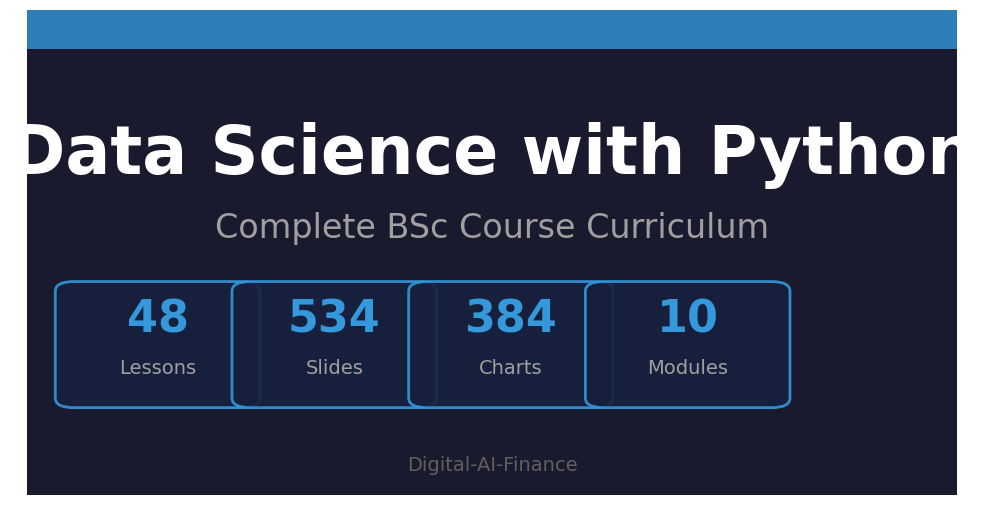

The matplotlib source for this figure: (Note: this script raises an exception after producing the figure.)
"""
Create Open Graph image for social sharing
- Size: 1200x630 (standard OG dimensions)
- Shows course title, stats, and branding
"""
import matplotlib.pyplot as plt
import matplotlib.patches as patches
from pathlib import Path

# Configure for better text rendering
plt.rcParams.update({
    'font.family': 'sans-serif',
    'font.sans-serif': ['Arial', 'DejaVu Sans', 'Helvetica'],
})

def create_og_image():
    """Create Open Graph image for course."""
    fig, ax = plt.subplots(figsize=(12, 6.3), dpi=100)

    # Background gradient effect using patches
    gradient = patches.FancyBboxPatch(
        (0, 0), 1, 1, transform=ax.transAxes,
        boxstyle="square,pad=0",
        facecolor='#1a1a2e', edgecolor='none'
    )
    ax.add_patch(gradient)

    # Add subtle accent bar at top
    accent_bar = patches.Rectangle(
        (0, 0.92), 1, 0.08, transform=ax.transAxes,
        facecolor='#3498db', edgecolor='none', alpha=0.8
    )
    ax.add_patch(accent_bar)

    # Main title
    ax.text(0.5, 0.70, 'Data Science with Python',
            fontsize=48, fontweight='bold', color='white',
            ha='center', va='center', transform=ax.transAxes)

    # Subtitle
    ax.text(0.5, 0.55, 'Complete BSc Course Curriculum',
            fontsize=24, color='#a0a0a0',
            ha='center', va='center', transform=ax.transAxes)

    # Stats boxes
    stats = [
        ('48', 'Lessons'),
        ('534', 'Slides'),
        ('384', 'Charts'),
        ('10', 'Modules')
    ]

    box_width = 0.18
    start_x = 0.14
    spacing = 0.19

    for i, (number, label) in enumerate(stats):
        x = start_x + i * spacing

        # Box background
        box = patches.FancyBboxPatch(
            (x - box_width/2, 0.20), box_width, 0.22,
            transform=ax.transAxes,
            boxstyle="round,pad=0.02,rounding_size=0.02",
            facecolor='#16213e', edgecolor='#3498db',
            linewidth=2, alpha=0.9
        )
        ax.add_patch(box)

        # Number
        ax.text(x, 0.36, number,
                fontsize=32, fontweight='bold', color='#3498db',
                ha='center', va='center', transform=ax.transAxes)

        # Label
        ax.text(x, 0.26, label,
                fontsize=14, color='#a0a0a0',
                ha='center', va='center', transform=ax.transAxes)

    # Footer branding
    ax.text(0.5, 0.06, 'Digital-AI-Finance',
            fontsize=14, color='#606060',
            ha='center', va='center', transform=ax.transAxes)

    # Remove axes
    ax.set_xlim(0, 1)
    ax.set_ylim(0, 1)
    ax.axis('off')

    # Save
    output_path = Path(__file__).parent / 'og-image.png'
    plt.savefig(output_path, dpi=100, bbox_inches='tight', pad_inches=0,
                facecolor='#1a1a2e')
    plt.close()

    print(f"Created: {output_path}")
    print(f"Size: 1200x630 pixels")

if __name__ == '__main__':
    create_og_image()
